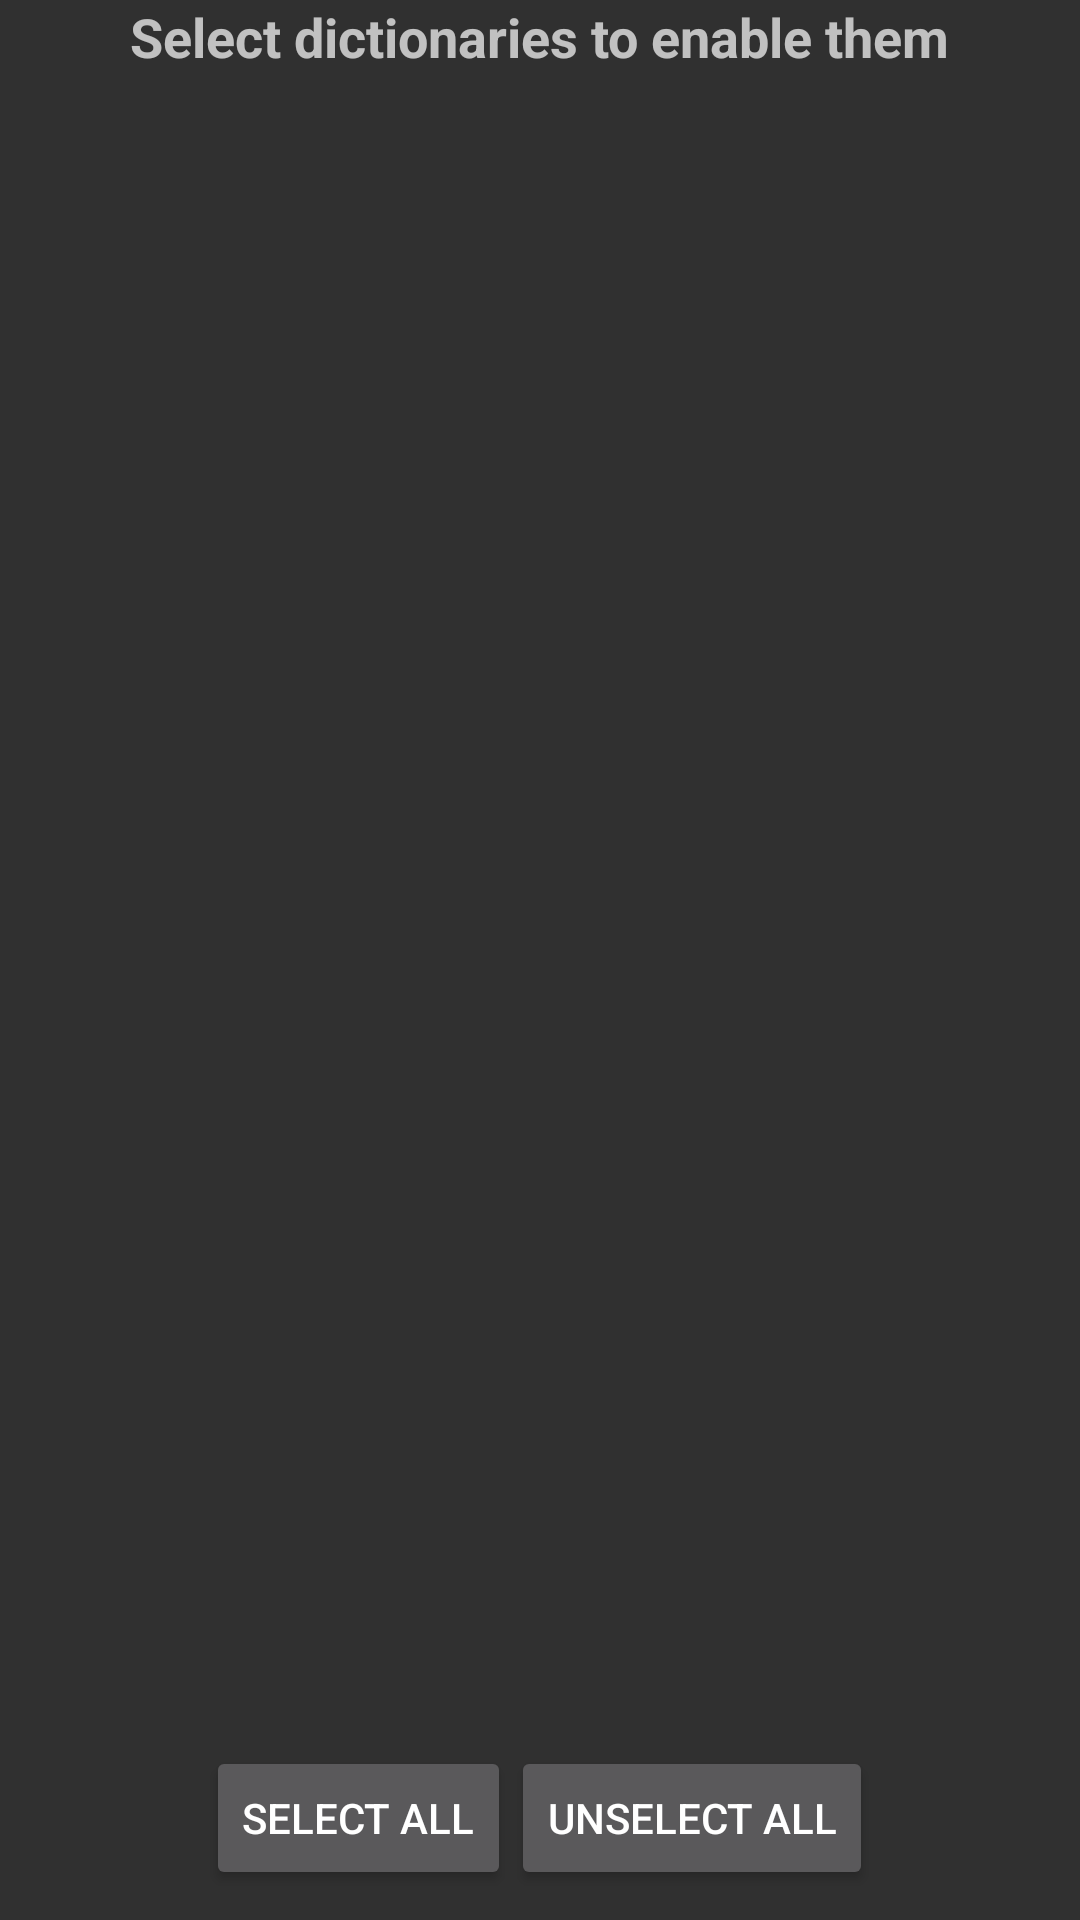

Write the Android layout XML for this screen, with the resource values it uses.
<!-- AndroidManifest.xml: application theme AppTheme -->
<!-- res/layout/activity_dict_manager.xml -->
<?xml version="1.0" encoding="utf-8"?>
<LinearLayout xmlns:android="http://schemas.android.com/apk/res/android"
    android:id="@+id/dict_manager_top_layout"
    android:layout_width="fill_parent"
    android:layout_height="fill_parent"
    android:orientation="vertical">

    <TextView
        android:id="@+id/textView1"
        android:layout_width="wrap_content"
        android:layout_height="wrap_content"
        android:layout_gravity="center_horizontal"
        android:text="@string/dict_manager_hint"
        android:textAppearance="?android:attr/textAppearanceMedium"
        android:textStyle="bold" />

    <ListView
        android:id="@+id/dict_list"
        android:layout_width="fill_parent"
        android:layout_height="0dip"
        android:layout_weight="1"
        android:choiceMode="multipleChoice"
        android:footerDividersEnabled="true" />

    <LinearLayout
        android:id="@+id/rebuild_progress_layout"
        android:layout_width="match_parent"
        android:layout_height="wrap_content"
        android:orientation="vertical"
        android:visibility="gone">

        <TextView
            android:id="@+id/rebuild_progress_text"
            android:layout_width="wrap_content"
            android:layout_height="wrap_content"
            android:layout_gravity="center_horizontal" />

        <ProgressBar
            android:id="@+id/rebuild_progress"
            style="?android:attr/progressBarStyleHorizontal"
            android:layout_width="match_parent"
            android:layout_height="wrap_content" />

    </LinearLayout>

    <LinearLayout
        android:id="@+id/dict_manager_btns_layout"
        android:layout_width="wrap_content"
        android:layout_height="wrap_content"
        android:layout_gravity="center_horizontal"
        android:paddingBottom="10dp">

        <Button
            android:id="@+id/btn_select_all_dicts"
            android:layout_width="wrap_content"
            android:layout_height="wrap_content"
            android:onClick="onSelectAllDicts"
            android:text="@string/select_all" />

        <Button
            android:id="@+id/btn_unselect_all_dicts"
            android:layout_width="wrap_content"
            android:layout_height="wrap_content"
            android:onClick="onUnselectAllDicts"
            android:text="@string/unselect_all" />

    </LinearLayout>

</LinearLayout>
<!-- resources referenced by this layout -->
<resources>
  <string name="dict_manager_hint">Select dictionaries to enable them</string>
  <string name="select_all">Select All</string>
  <string name="unselect_all">Unselect All</string>
  <style name="AppTheme" parent="android:Theme.Material" />
</resources>
